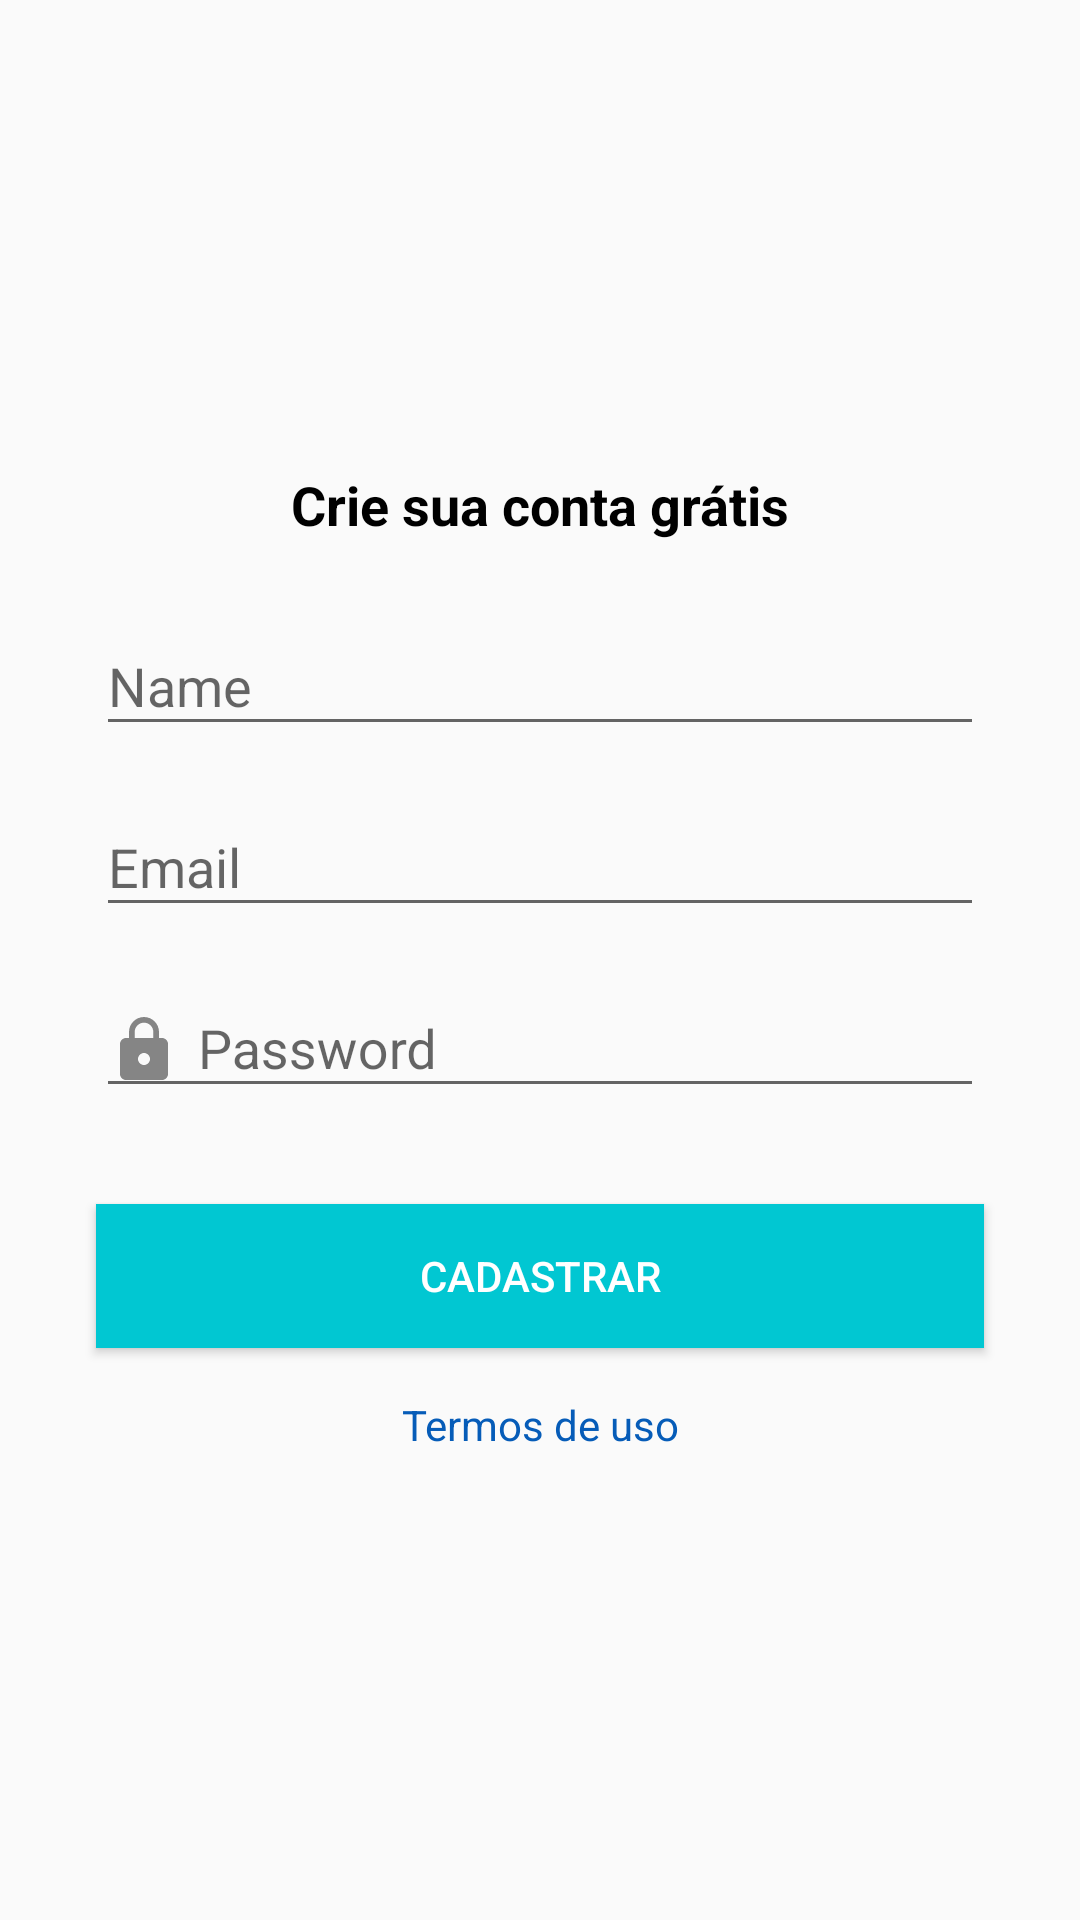

Reconstruct the res/layout file that produces this screen, plus the resources it refers to.
<!-- AndroidManifest.xml: application theme AppTheme -->
<!-- res/layout/activity_register.xml -->
<?xml version="1.0" encoding="utf-8"?>
<androidx.constraintlayout.widget.ConstraintLayout xmlns:android="http://schemas.android.com/apk/res/android"
    xmlns:app="http://schemas.android.com/apk/res-auto"
    xmlns:tools="http://schemas.android.com/tools"
    android:layout_width="match_parent"
    android:layout_height="match_parent"
    tools:context="com.example.cloneorganizze1.activity.RegisterActivity">

    <TextView
        android:id="@+id/textDESCpage3"
        android:layout_width="wrap_content"
        android:layout_height="wrap_content"
        android:layout_gravity="center_horizontal"
        android:text="@string/TEXT_ACC_NEW_DESC1"
        android:textColor="@android:color/black"
        android:textSize="18sp"
        android:textStyle="bold"
        app:layout_constraintBottom_toTopOf="@+id/textInputLayout"
        app:layout_constraintEnd_toEndOf="parent"
        app:layout_constraintHorizontal_bias="0.5"
        app:layout_constraintStart_toStartOf="parent"
        app:layout_constraintTop_toTopOf="parent"
        app:layout_constraintVertical_chainStyle="packed" />

    <com.google.android.material.textfield.TextInputLayout
        android:id="@+id/textInputLayout"
        android:layout_width="0dp"
        android:layout_height="wrap_content"
        android:layout_marginStart="32dp"
        android:layout_marginLeft="32dp"
        android:layout_marginTop="16dp"
        android:layout_marginEnd="32dp"
        android:layout_marginRight="32dp"
        app:layout_constraintBottom_toTopOf="@+id/textInputLayout2"
        app:layout_constraintEnd_toEndOf="parent"
        app:layout_constraintHorizontal_bias="0.5"
        app:layout_constraintStart_toStartOf="parent"
        app:layout_constraintTop_toBottomOf="@+id/textDESCpage3">

        <com.google.android.material.textfield.TextInputEditText
            android:id="@+id/inputRegUserName"
            android:layout_width="match_parent"
            android:layout_height="wrap_content"
            android:drawableLeft="@drawable/ic_person_black_24dp"
            android:drawablePadding="6dp"
            android:hint="Name"
            android:inputType="textPersonName" />
    </com.google.android.material.textfield.TextInputLayout>

    <com.google.android.material.textfield.TextInputLayout
        android:id="@+id/textInputLayout2"
        android:layout_width="0dp"
        android:layout_height="wrap_content"
        android:layout_marginStart="32dp"
        android:layout_marginLeft="32dp"
        android:layout_marginTop="8dp"
        android:layout_marginEnd="32dp"
        android:layout_marginRight="32dp"
        app:layout_constraintBottom_toTopOf="@+id/textInputLayout3"
        app:layout_constraintEnd_toEndOf="parent"
        app:layout_constraintHorizontal_bias="0.5"
        app:layout_constraintStart_toStartOf="parent"
        app:layout_constraintTop_toBottomOf="@+id/textInputLayout">

        <com.google.android.material.textfield.TextInputEditText
            android:id="@+id/inputRegUserEmail"
            android:layout_width="match_parent"
            android:layout_height="wrap_content"
            android:drawableLeft="@drawable/ic_email_black_24dp"
            android:drawablePadding="6dp"
            android:hint="Email"
            android:inputType="textEmailAddress" />
    </com.google.android.material.textfield.TextInputLayout>

    <com.google.android.material.textfield.TextInputLayout
        android:id="@+id/textInputLayout3"
        android:layout_width="0dp"
        android:layout_height="wrap_content"
        android:layout_marginStart="32dp"
        android:layout_marginLeft="32dp"
        android:layout_marginTop="8dp"
        android:layout_marginEnd="32dp"
        android:layout_marginRight="32dp"
        app:layout_constraintBottom_toTopOf="@+id/btnRegUser"
        app:layout_constraintEnd_toEndOf="parent"
        app:layout_constraintHorizontal_bias="0.5"
        app:layout_constraintStart_toStartOf="parent"
        app:layout_constraintTop_toBottomOf="@+id/textInputLayout2">

        <com.google.android.material.textfield.TextInputEditText
            android:id="@+id/inputRegUserPW"
            android:layout_width="match_parent"
            android:layout_height="wrap_content"
            android:drawableLeft="@drawable/ic_lock_black_24dp"
            android:drawablePadding="6dp"
            android:hint="Password"
            android:inputType="textPassword" />
    </com.google.android.material.textfield.TextInputLayout>

    <Button
        android:id="@+id/btnRegUser"
        android:layout_width="0dp"
        android:layout_height="wrap_content"
        android:layout_marginStart="32dp"
        android:layout_marginLeft="32dp"
        android:layout_marginTop="32dp"
        android:layout_marginEnd="32dp"
        android:layout_marginRight="32dp"
        android:background="@color/colorPrimary"
        android:text="CADASTRAR"
        android:textColor="@android:color/background_light"
        app:layout_constraintBottom_toTopOf="@+id/textTerms"
        app:layout_constraintEnd_toEndOf="parent"
        app:layout_constraintHorizontal_bias="0.5"
        app:layout_constraintStart_toStartOf="parent"
        app:layout_constraintTop_toBottomOf="@+id/textInputLayout3" />

    <TextView
        android:id="@+id/textTerms"
        android:layout_width="wrap_content"
        android:layout_height="wrap_content"
        android:layout_marginTop="16dp"
        android:text="Termos de uso"
        android:textColor="@color/have_acc_blue"
        app:layout_constraintBottom_toBottomOf="parent"
        app:layout_constraintEnd_toEndOf="parent"
        app:layout_constraintHorizontal_bias="0.5"
        app:layout_constraintStart_toStartOf="parent"
        app:layout_constraintTop_toBottomOf="@+id/btnRegUser" />

</androidx.constraintlayout.widget.ConstraintLayout>
<!-- resources referenced by this layout -->
<resources>
  <color name="colorPrimary">#01C7D2</color>
  <color name="have_acc_blue">#065CB8</color>
  <!-- drawable ic_lock_black_24dp (drawable) -->
  <vector xmlns:android="http://schemas.android.com/apk/res/android"
          android:width="24dp"
          android:height="24dp"
          android:viewportWidth="24.0"
          android:viewportHeight="24.0">
      <path
          android:fillColor="#858585"
          android:pathData="M18,8h-1L17,6c0,-2.76 -2.24,-5 -5,-5S7,3.24 7,6v2L6,8c-1.1,0 -2,0.9 -2,2v10c0,1.1 0.9,2 2,2h12c1.1,0 2,-0.9 2,-2L20,10c0,-1.1 -0.9,-2 -2,-2zM12,17c-1.1,0 -2,-0.9 -2,-2s0.9,-2 2,-2 2,0.9 2,2 -0.9,2 -2,2zM15.1,8L8.9,8L8.9,6c0,-1.71 1.39,-3.1 3.1,-3.1 1.71,0 3.1,1.39 3.1,3.1v2z"/>
  </vector>
  <string name="TEXT_ACC_NEW_DESC1">Crie sua conta grátis</string>
  <style name="AppTheme" parent="Theme.AppCompat.Light.DarkActionBar">
          
          <item name="colorPrimary">@color/colorPrimary</item>
          <item name="colorPrimaryDark">@color/colorPrimaryDark</item>
          <item name="colorAccent">@color/colorAccent</item>
      </style>
  <color name="colorPrimaryDark">#00b2bc</color>
  <color name="colorAccent">#ff706a</color>
</resources>
